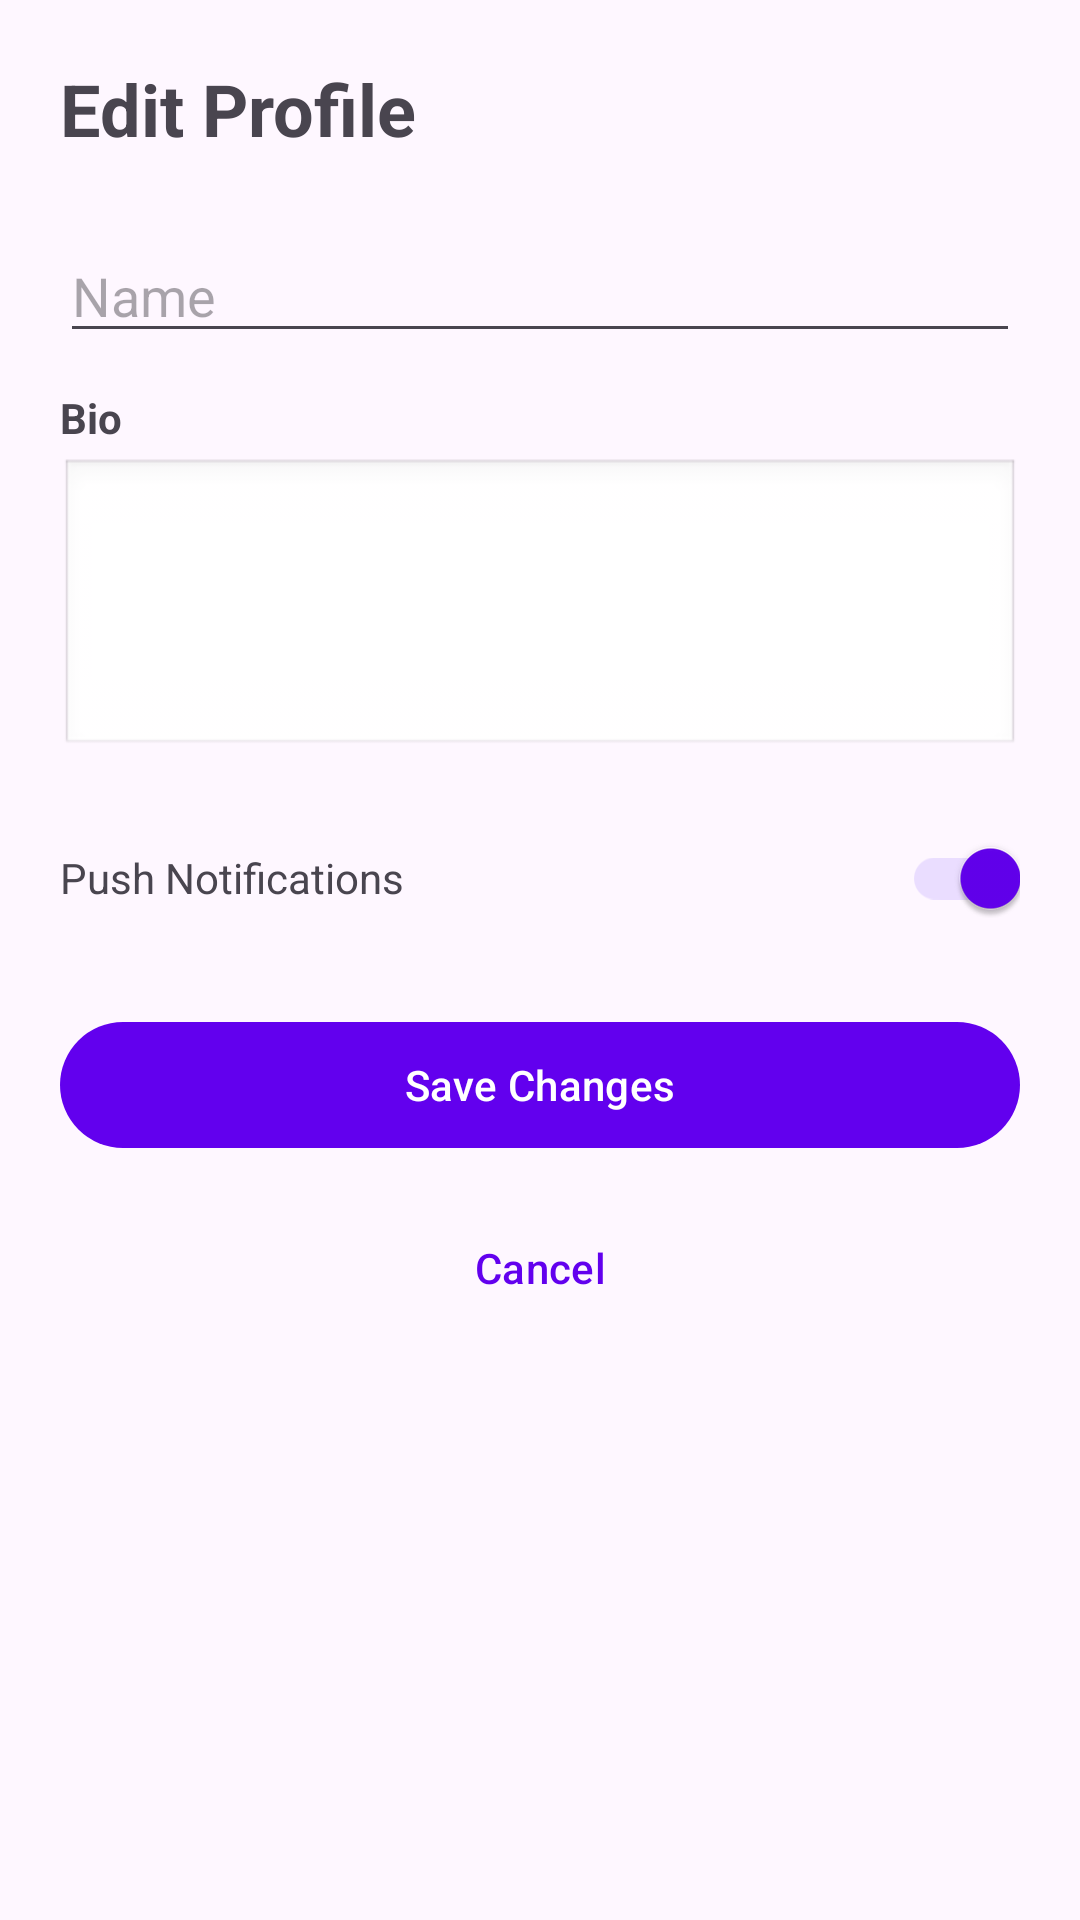

Produce the Android XML layout that renders to this screen, including the resource entries it uses.
<!-- AndroidManifest.xml: application theme Theme.AppRevealExample -->
<!-- res/layout/fragment_edit_profile.xml -->
<?xml version="1.0" encoding="utf-8"?>
<LinearLayout
    xmlns:android="http://schemas.android.com/apk/res/android"
    android:layout_width="match_parent"
    android:layout_height="match_parent"
    android:orientation="vertical"
    android:padding="20dp">

    <TextView
        android:layout_width="match_parent"
        android:layout_height="wrap_content"
        android:text="Edit Profile"
        android:textSize="24sp"
        android:textStyle="bold"
        android:layout_marginBottom="24dp" />

    <com.google.android.material.textfield.TextInputEditText
        android:id="@+id/nameField"
        android:layout_width="match_parent"
        android:layout_height="wrap_content"
        android:hint="Name"
        android:tag="edit_profile.name"
        android:layout_marginBottom="12dp" />

    <TextView
        android:layout_width="match_parent"
        android:layout_height="wrap_content"
        android:text="Bio"
        android:textSize="14sp"
        android:textStyle="bold"
        android:layout_marginBottom="4dp" />

    <EditText
        android:id="@+id/bioField"
        android:layout_width="match_parent"
        android:layout_height="100dp"
        android:gravity="top"
        android:inputType="textMultiLine"
        android:background="@android:drawable/edit_text"
        android:tag="edit_profile.bio"
        android:layout_marginBottom="16dp" />

    <LinearLayout
        android:layout_width="match_parent"
        android:layout_height="wrap_content"
        android:orientation="horizontal"
        android:gravity="center_vertical"
        android:layout_marginBottom="20dp">

        <TextView
            android:layout_width="0dp"
            android:layout_height="wrap_content"
            android:layout_weight="1"
            android:text="Push Notifications" />

        <com.google.android.material.switchmaterial.SwitchMaterial
            android:id="@+id/notificationsSwitch"
            android:layout_width="wrap_content"
            android:layout_height="wrap_content"
            android:checked="true"
            android:tag="edit_profile.notifications_toggle" />
    </LinearLayout>

    <com.google.android.material.button.MaterialButton
        android:id="@+id/saveButton"
        android:layout_width="match_parent"
        android:layout_height="50dp"
        android:text="Save Changes"
        android:tag="edit_profile.save"
        android:layout_marginBottom="12dp" />

    <com.google.android.material.button.MaterialButton
        android:id="@+id/cancelButton"
        android:layout_width="match_parent"
        android:layout_height="wrap_content"
        android:text="Cancel"
        android:tag="edit_profile.cancel"
        style="@style/Widget.Material3.Button.TextButton" />

</LinearLayout>
<!-- resources referenced by this layout -->
<resources>
  <style name="Theme.AppRevealExample" parent="Theme.Material3.DayNight.NoActionBar">
          <item name="colorPrimary">@color/purple_500</item>
          <item name="colorSecondary">@color/teal_200</item>
      </style>
  <!-- not gathered from this repository: default colours our renderer supplied (Android Studio template values) -->
  <color name="purple_500">#FF6200EE</color>
  <color name="teal_200">#FF03DAC5</color>
</resources>
